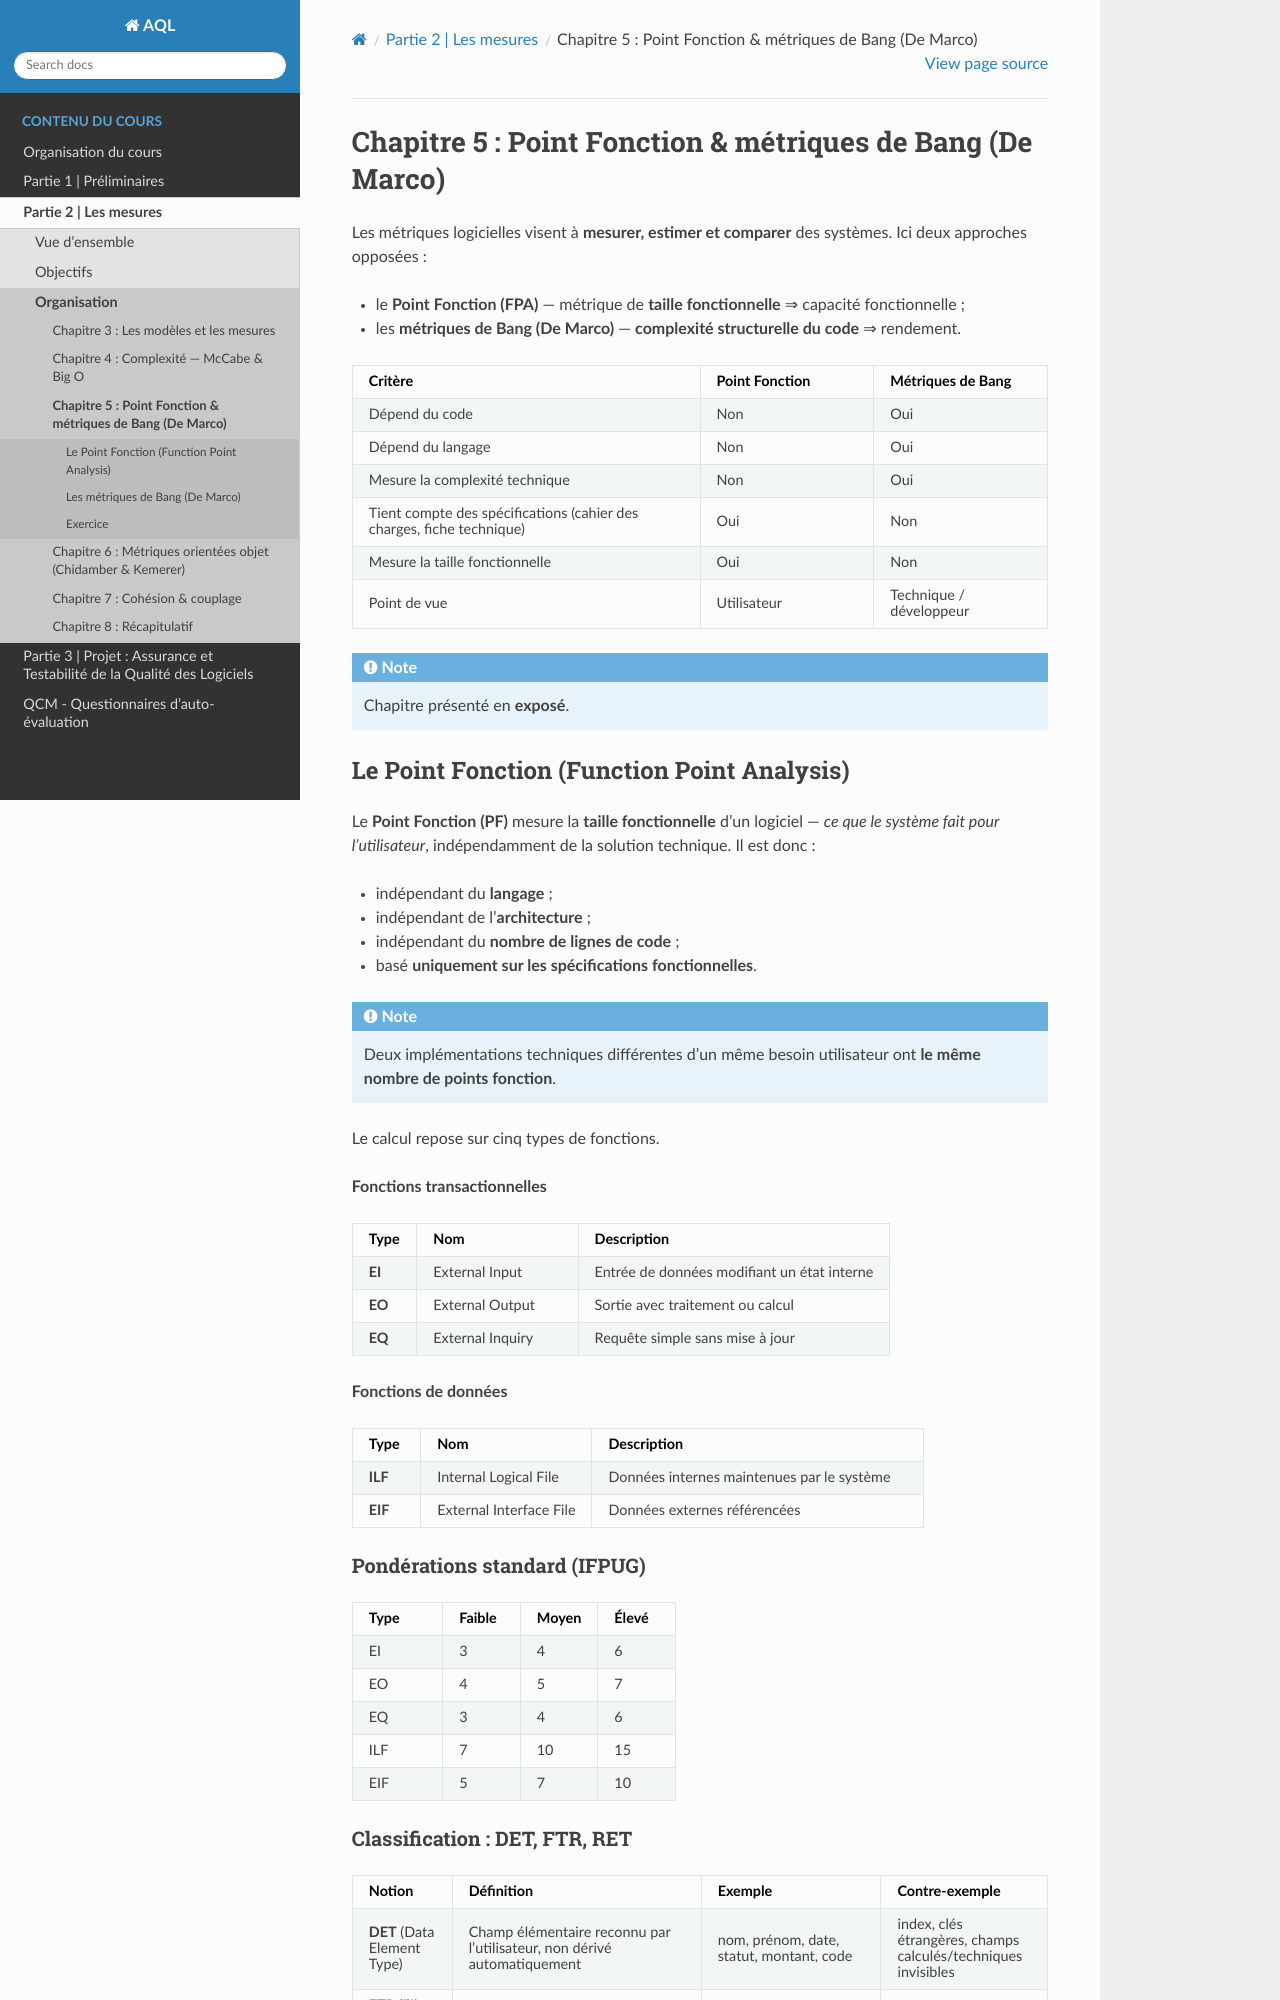

repository: johnaoga/gl-aql · page: part2/chap5.html · generator: sphinx

.. _part2_chap5:

***********************************************************************
Chapitre 5 : Point Fonction & métriques de Bang (De Marco)
***********************************************************************

Les métriques logicielles visent à **mesurer, estimer et comparer** des systèmes.
Ici deux approches opposées :

- le **Point Fonction (FPA)** — métrique de **taille fonctionnelle** ⇒ capacité fonctionnelle ;
- les **métriques de Bang (De Marco)** — **complexité structurelle du code** ⇒ rendement.

.. list-table::
   :header-rows: 1
   :widths: 50 25 25

   * - Critère
     - Point Fonction
     - Métriques de Bang
   * - Dépend du code
     - Non
     - Oui
   * - Dépend du langage
     - Non
     - Oui
   * - Mesure la complexité technique
     - Non
     - Oui
   * - Tient compte des spécifications (cahier des charges, fiche technique)
     - Oui
     - Non
   * - Mesure la taille fonctionnelle
     - Oui
     - Non
   * - Point de vue
     - Utilisateur
     - Technique / développeur

.. note::
   Chapitre présenté en **exposé**.


Le Point Fonction (Function Point Analysis)
===========================================

Le **Point Fonction (PF)** mesure la **taille fonctionnelle** d'un logiciel —
*ce que le système fait pour l'utilisateur*, indépendamment de la solution
technique. Il est donc :

- indépendant du **langage** ;
- indépendant de l'**architecture** ;
- indépendant du **nombre de lignes de code** ;
- basé **uniquement sur les spécifications fonctionnelles**.

.. note::
   Deux implémentations techniques différentes d'un même besoin utilisateur ont
   **le même nombre de points fonction**.

Le calcul repose sur cinq types de fonctions.

**Fonctions transactionnelles**

.. list-table::
   :header-rows: 1
   :widths: 12 30 58

   * - Type
     - Nom
     - Description
   * - **EI**
     - External Input
     - Entrée de données modifiant un état interne
   * - **EO**
     - External Output
     - Sortie avec traitement ou calcul
   * - **EQ**
     - External Inquiry
     - Requête simple sans mise à jour

**Fonctions de données**

.. list-table::
   :header-rows: 1
   :widths: 12 30 58

   * - Type
     - Nom
     - Description
   * - **ILF**
     - Internal Logical File
     - Données internes maintenues par le système
   * - **EIF**
     - External Interface File
     - Données externes référencées

Pondérations standard (IFPUG)
-----------------------------

.. list-table::
   :header-rows: 1
   :widths: 28 24 24 24

   * - Type
     - Faible
     - Moyen
     - Élevé
   * - EI
     - 3
     - 4
     - 6
   * - EO
     - 4
     - 5
     - 7
   * - EQ
     - 3
     - 4
     - 6
   * - ILF
     - 7
     - 10
     - 15
   * - EIF
     - 5
     - 7
     - 10
